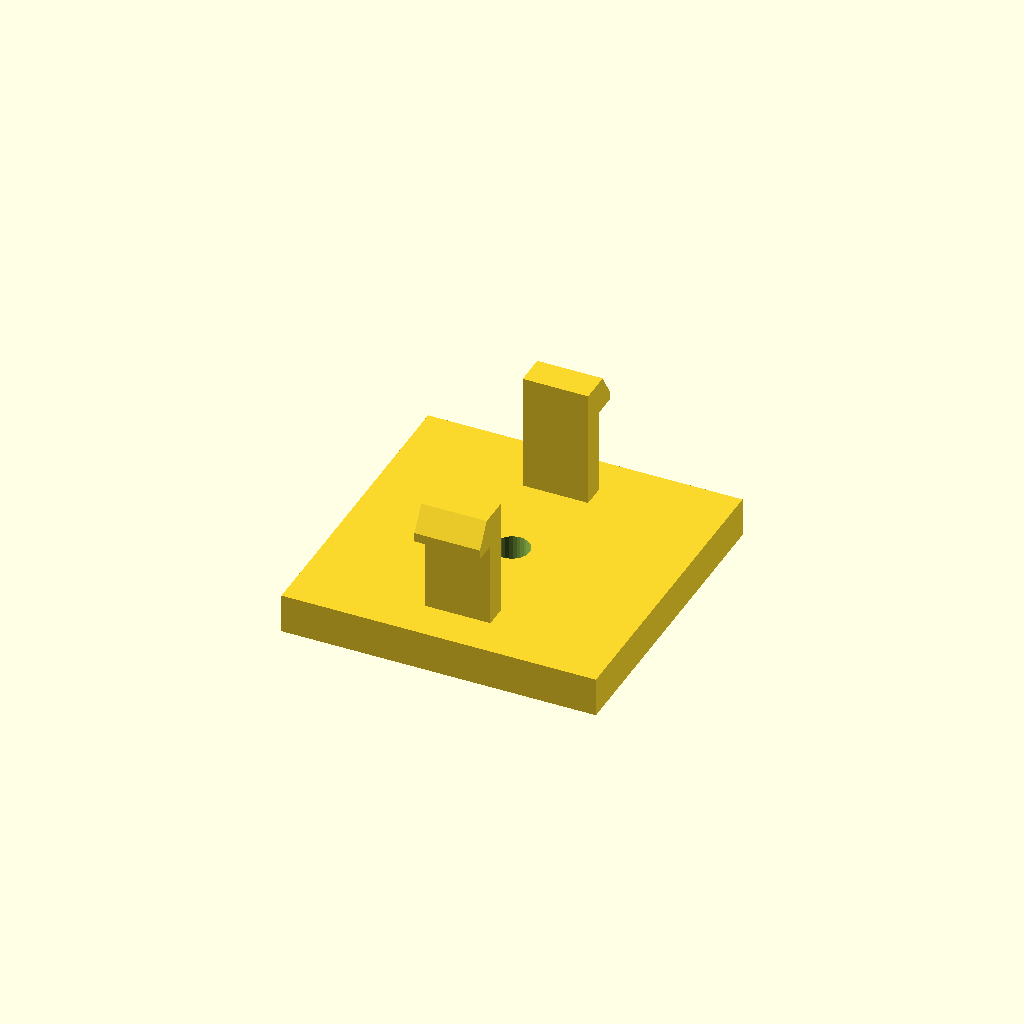
Cell 1: the model at its default parameters.
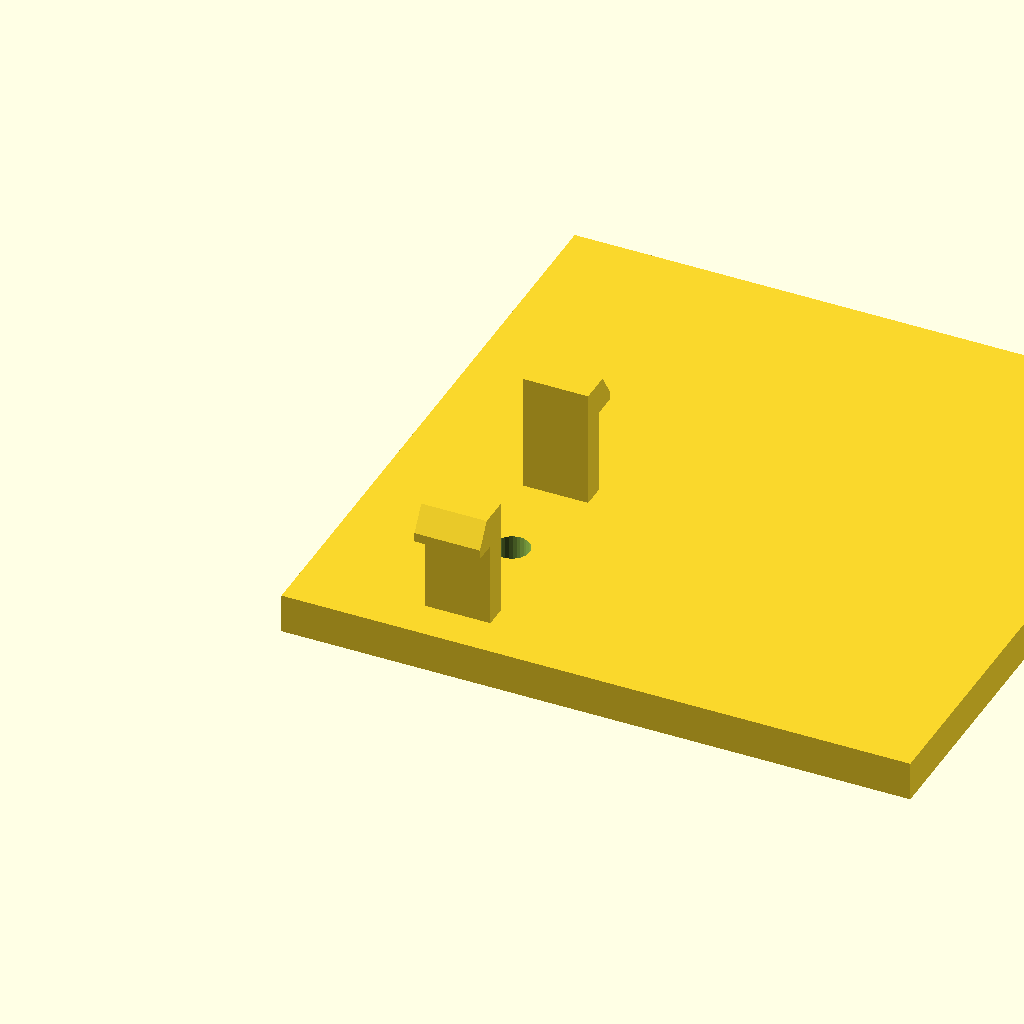
Cell 2 — base_d set to 96, the other parameters unchanged.
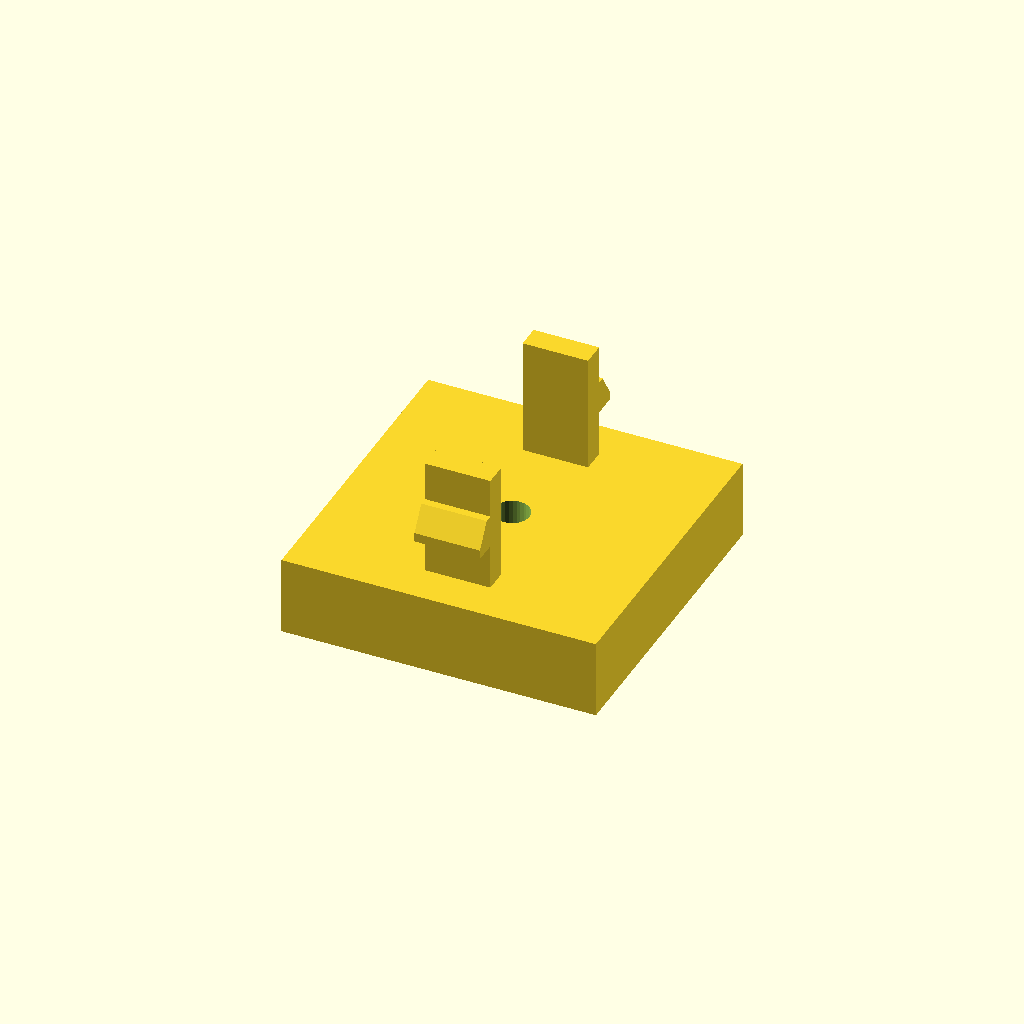
Cell 3: the same model with base_h = 12.
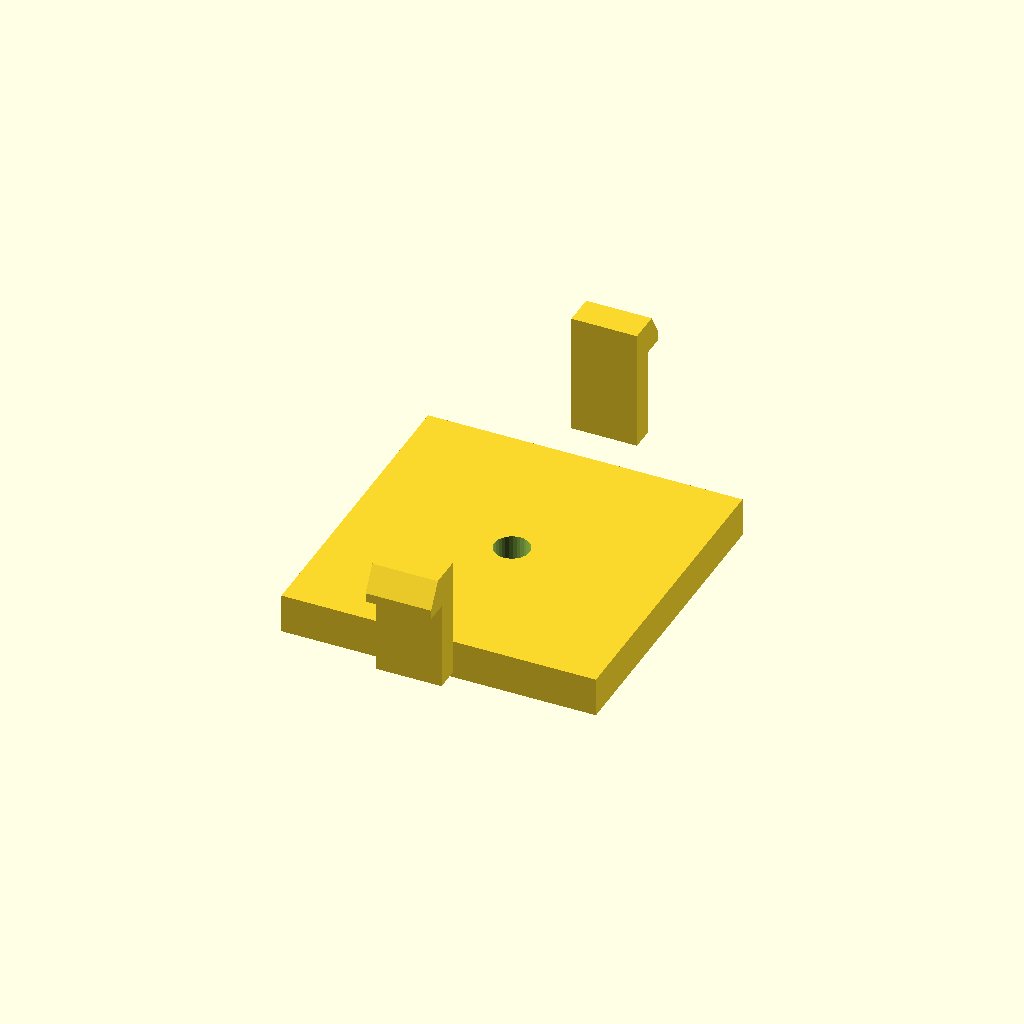
Cell 4: the same model with span = 64.
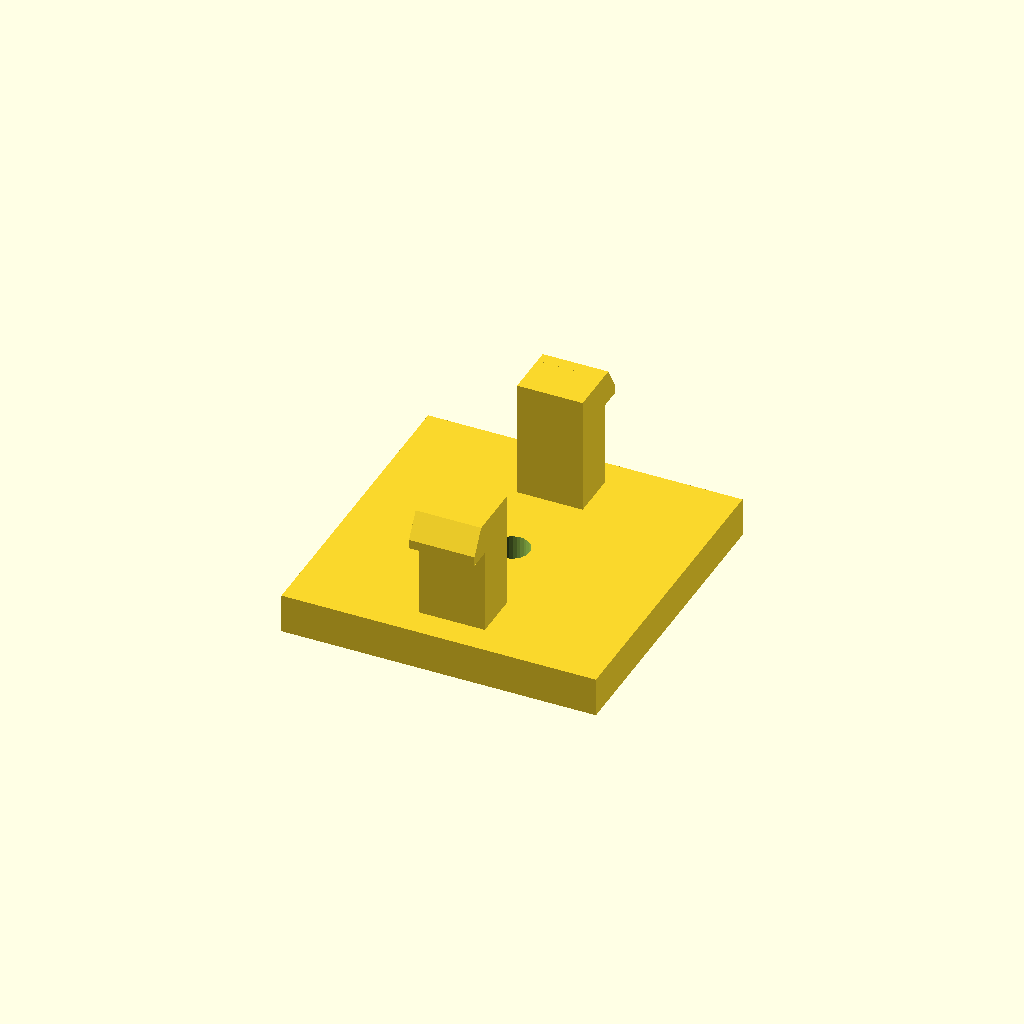
Cell 5 — arm_t set to 7.2, the other parameters unchanged.
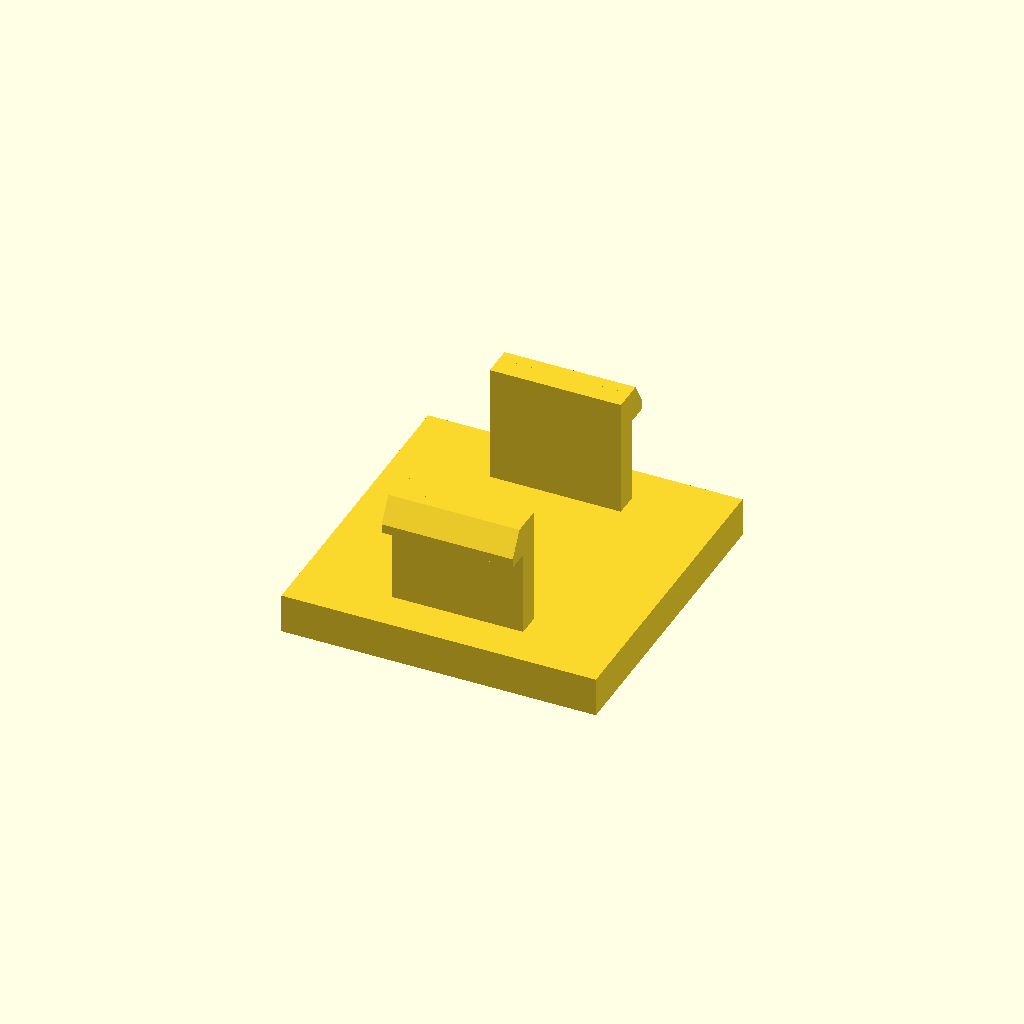
Cell 6: arm_d = 20 (everything else at default).
All cells are drawn from one camera (rotation 55°, 0°, 25°, orthographic, colour scheme Cornfield), so only the parameter changes between them.
The OpenSCAD source (optional_data/data/gen3/snapfits/part_0094.scad):
$fn = 32;

// ----------------------------------------------------------------------
// Snap-fit latch: 2 arms, 18 mm tall, 3.6 mm undercut hooks
// ----------------------------------------------------------------------

// --- parameters (mm) ---
base_d = 48;              // base plate depth
base_h = 6;               // base plate thickness
span = 32;                // distance between opposite arms
arm_t = 3.6;              // arm thickness
arm_d = 10;               // arm width
height = 18;              // free arm length
head_len = 3.6;           // hook reach
head_h = 5;               // hook height
lead = 1.4;               // lead-in ramp thickness
bore_d = 5.4;             // base fixing bore
top_z = 24;               // height of the arm tips above the base

arms = 2;

difference() {
  union() {
    /* base plate, centred on the arm ring */
    translate([-24, -24, 0]) cube([base_d, base_d, base_h]);
    for (a = [0 : 360 / arms : 359]) rotate([0, 0, a]) {
    /* arm, sunk 0.5 mm into the base */
    translate([-arm_d / 2, span / 2 - arm_t / 2, base_h - 0.5]) cube([arm_d, arm_t, height + 0.5]);
    /* hook: a convex hull of a tall inner block and a thin outer lip
       gives a flat undercut below and a lead-in ramp on top */
    hull() {
      translate([-arm_d / 2, span / 2 + arm_t / 2 - 0.6, top_z - head_h]) cube([arm_d, lead + 0.4, head_h]);
      translate([-arm_d / 2, span / 2 + arm_t / 2 - 0.2, top_z - head_h]) cube([arm_d, head_len, lead]);
    }
    }
  }
  translate([0, 0, -2.5]) cylinder(h = base_h + 5, d = bore_d);
}
Customizer parameters (derived from the source; name, type, default, range or options):
base_d: number, default 48
base_h: number, default 6
span: number, default 32
arm_t: number, default 3.6
arm_d: number, default 10
height: number, default 18
head_len: number, default 3.6
head_h: number, default 5
lead: number, default 1.4
bore_d: number, default 5.4
top_z: number, default 24
arms: number, default 2
